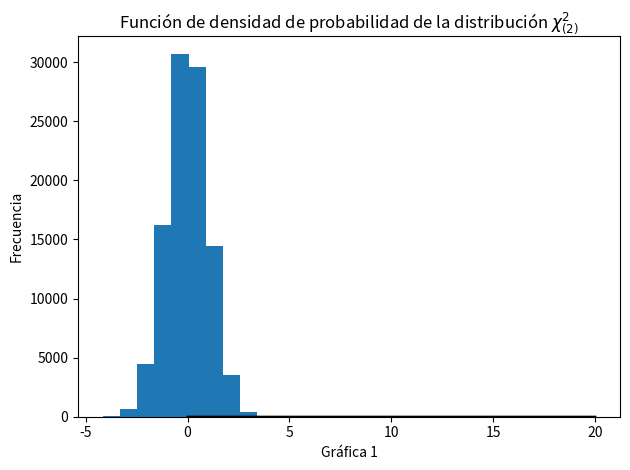

This chart was generated by the following Python code:
#!/usr/bin/env python
# coding: utf-8

# # Ejercicio 1
# [redacted]

# #####  1. Realice un programa que genere números pseudoaleatorios con distribución χ2 (distribución Ji-cuadrada con 2 grados de libertad) partiendo de números pseudoaleatorios con distribución uniforme en el intervalo (0,1). Haga un histograma y compárelo con la función de densidad de una variable aleatoria con densidad Ji-cuadrada con 2 grados de libertad.

# In[24]:


from math import log, e, sqrt, sin, cos, pi
from random import uniform
from scipy.stats import chi2
import matplotlib.pyplot as plt
import scipy.stats as stats
import numpy as np
import random
from scipy import stats


# ### 1. Primero generaremos nuestras variables a transformar.

# Si $U_{1}$, $U_{2}$ son v.a.i.i.d con distribución Unif(0,1), entonces
# 
# $$X=\sqrt{-2logU_{1}cos(2\pi U_{2})}$$
# 
# y
# 
# $$Y=\sqrt{-2logU_{1}sin(2\pi U_{2})}$$
# 
# son v.a.i.d.d con distribución $N(0,1)$
#     

# ##### Realizando la transformación 

# In[14]:


#Números pseudoaleatorios con distribución uniforme en el intervalo (0,1)
# Si U_1, U_2 son v.a.i.i.d con distribución unif entonces
def phi(u1,u2):
    aux=sqrt(-2 * log(u1))
    
    return aux * cos(2*pi*u2), aux*sin(2*pi*u2)


# In[15]:


u1,u2=0.1, 0.7
x,y=phi(u1,u2)

print(x,y)


# In[16]:


def generator(N=100000):
    x_values=[]
    y_values=[]
    
    for i in range(N):
        u1=uniform(0,1)
        u2=uniform(0,1)
        x,y=phi(u1,u2)
        x_values.append(x)
        y_values.append(y)
    
    return x_values, y_values


# In[21]:


x_values, y_values=generator()
plt.hist(x_values) # Verificamos...Obtenemos las distribuciones uniformes


# ### 2. De acuerdo con el siguiente lema generaremos la distribución χ2 con dos grados de libertad

# Si $Z_{1},...,Z_{n}$ es una muestra aleatoria de una población normal estándar, entonces:
# 
# $$ \sum_{i=1}^{n}Z_{i}^{2} \sim \chi_{(n)}^{2}$$
# 
# Observemos que en paso $\textbf{1}$ , generamos una población aleatoria normal estandar, ya sea $\textbf{x_values}$ o  $\textbf{y_values}$. Entonces, solo agarraremos una muestra aleatoria de la población generada, y los grados de libertad dependerá de la cantidad de sumandos.
# 
# Como nos piden solo dos grados de libertad entonces tomamos:
# 
# $$Z_{i}^2+Z_{i}^2 $$

# In[37]:


sample_size = 90000
sample_1 = [
    x_values[i] for i in (random.sample(range(len(x_values)), sample_size))
]

sample_2= [
    x_values[i] for i in (random.sample(range(len(x_values)), sample_size))
]


# In[38]:


Z_1=[n**2 for n in sample_1]
Z_2=[n**2 for n in sample_2]

Ji_cuadrada=Z_1+Z_1


# In[40]:


plt.hist(x=Ji_cuadrada, density=True,color='black',bins=100)
plt.xlabel("Gráfica 1")
plt.ylabel('Frecuencia')
plt.title('Distribución $\chi_{(2)}^{2}$')
plt.show()


# ### 3. Ahora compararemos la gráfica 1  con la función de densidad de una variable aleatoria con densidad Ji-cuadrada con 2 grados de libertad.

# In[59]:


x = np.linspace(0,20,180000)

y=stats.chi2.pdf(x,df=2)
plt.plot(x,y,c="black")
plt.title('Función de densidad de probabilidad de la distribución $\chi_{(2)}^{2}$')
plt.tight_layout()


# Concluimos que tienen la misma similitud y que nuestro programa que genera números pseudoaleatorios con distribución $\chi^{2}$ a partir de una distribución uniforme en el intervalo (0,1) es correcto. $\blacksquare$
